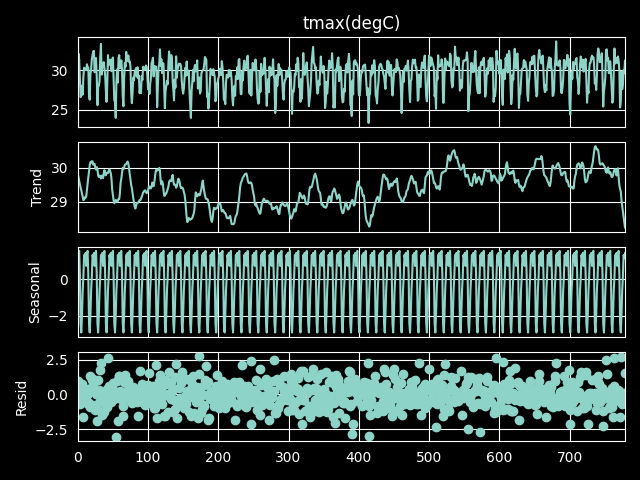

Data behind this chart, as committed beside it:
date, seasonal, trend, resid, observed, weights, rt
195801, 0.7284, 29.8, 0.395, 30.92, 1.0, 30.19
195802, 1.409, 29.7, 0.9379, 32.05, 1.0, 30.64
195803, 1.549, 29.61, 0.1527, 31.31, 1.0, 29.76
195804, 0.1885, 29.51, -0.7032, 29.0, 1.0, 28.81
195805, -2.414, 29.42, -0.4071, 26.6, 1.0, 29.01
195806, -2.911, 29.33, 0.4238, 26.84, 1.0, 29.75
195807, -1.966, 29.23, 0.7736, 28.04, 1.0, 30.01
195808, -0.6081, 29.14, -1.621, 26.91, 1.0, 27.52
195809, 0.1209, 29.04, 0.0141, 29.18, 1.0, 29.06
195810, 1.32, 29.06, -0.08917, 30.29, 1.0, 28.97
195811, 1.145, 29.12, -0.2371, 30.03, 1.0, 28.88
195812, 1.438, 29.11, -0.4566, 30.09, 1.0, 28.65
195901, 0.7284, 29.15, 0.1137, 29.99, 1.0, 29.26
195902, 1.409, 29.34, -0.02949, 30.72, 1.0, 29.31
195903, 1.549, 29.56, -0.7191, 30.39, 1.0, 28.84
195904, 0.1885, 29.72, 0.354, 30.26, 1.0, 30.07
195905, -2.414, 29.88, -0.6164, 26.85, 1.0, 29.26
195906, -2.911, 30.07, -0.8923, 26.27, 1.0, 29.18
195907, -1.966, 30.16, 1.359, 29.55, 1.0, 31.52
195908, -0.6081, 30.14, 0.4756, 30.01, 1.0, 30.62
195909, 0.1209, 30.18, 1.065, 31.37, 1.0, 31.25
195910, 1.32, 30.18, 0.3654, 31.87, 1.0, 30.55
195911, 1.145, 30.09, 1.119, 32.35, 1.0, 31.2
195912, 1.438, 30.1, 0.8613, 32.4, 1.0, 30.96
196001, 0.7284, 30.11, -1.114, 29.72, 1.0, 28.99
196002, 1.409, 29.99, -0.7757, 30.62, 1.0, 29.21
196003, 1.549, 29.94, 0.01009, 31.5, 1.0, 29.95
196004, 0.1885, 30.01, -1.05, 29.15, 1.0, 28.96
196005, -2.414, 29.95, -1.944, 25.59, 1.0, 28
196006, -2.911, 29.76, 1.039, 27.89, 1.0, 30.8
196007, -1.966, 29.72, 0.2827, 28.04, 1.0, 30.01
196008, -0.6081, 29.77, -0.4982, 28.66, 1.0, 29.27
196009, 0.1209, 29.73, 1.792, 31.64, 1.0, 31.52
196010, 1.32, 29.68, 2.281, 33.28, 1.0, 31.96
196011, 1.145, 29.76, -1.486, 29.42, 1.0, 28.27
196012, 1.438, 29.76, -0.3458, 30.85, 1.0, 29.41
196101, 0.7284, 29.69, -0.04797, 30.37, 1.0, 29.64
196102, 1.409, 29.83, -0.2532, 30.99, 1.0, 29.58
196103, 1.549, 29.92, -1.273, 30.2, 1.0, 28.65
196104, 0.1885, 29.8, -0.6955, 29.29, 1.0, 29.1
196105, -2.414, 29.77, 0.0528, 27.41, 1.0, 29.82
196106, -2.911, 29.85, -0.9356, 26.0, 1.0, 28.91
196107, -1.966, 29.84, 0.414, 28.29, 1.0, 30.26
196108, -0.6081, 29.83, 2.645, 31.87, 1.0, 32.48
196109, 0.1209, 29.9, 0.5762, 30.6, 1.0, 30.48
196110, 1.32, 29.95, -0.0004153, 31.27, 1.0, 29.95
196111, 1.145, 29.89, -0.2346, 30.8, 1.0, 29.65
196112, 1.438, 29.84, 0.0017, 31.28, 1.0, 29.84
196201, 0.7284, 29.66, -0.5417, 29.85, 1.0, 29.12
196202, 1.409, 29.34, 0.5372, 31.29, 1.0, 29.88
196203, 1.549, 29.18, 0.8409, 31.57, 1.0, 30.02
196204, 0.1885, 29.04, -0.1685, 29.06, 1.0, 28.87
196205, -2.414, 28.95, -0.358, 26.18, 1.0, 28.59
196206, -2.911, 29.01, -0.04563, 26.05, 1.0, 28.96
196207, -1.966, 29.05, -3.09, 23.99, 1.0, 25.96
196208, -0.6081, 29.03, 0.06392, 28.49, 1.0, 29.1
196209, 0.1209, 28.99, 0.9583, 30.07, 1.0, 29.95
196210, 1.32, 29.02, -1.906, 28.43, 1.0, 27.11
196211, 1.145, 29.08, 1.296, 31.52, 1.0, 30.37
196212, 1.438, 29.08, 1.356, 31.87, 1.0, 30.43
... 720 more rows
